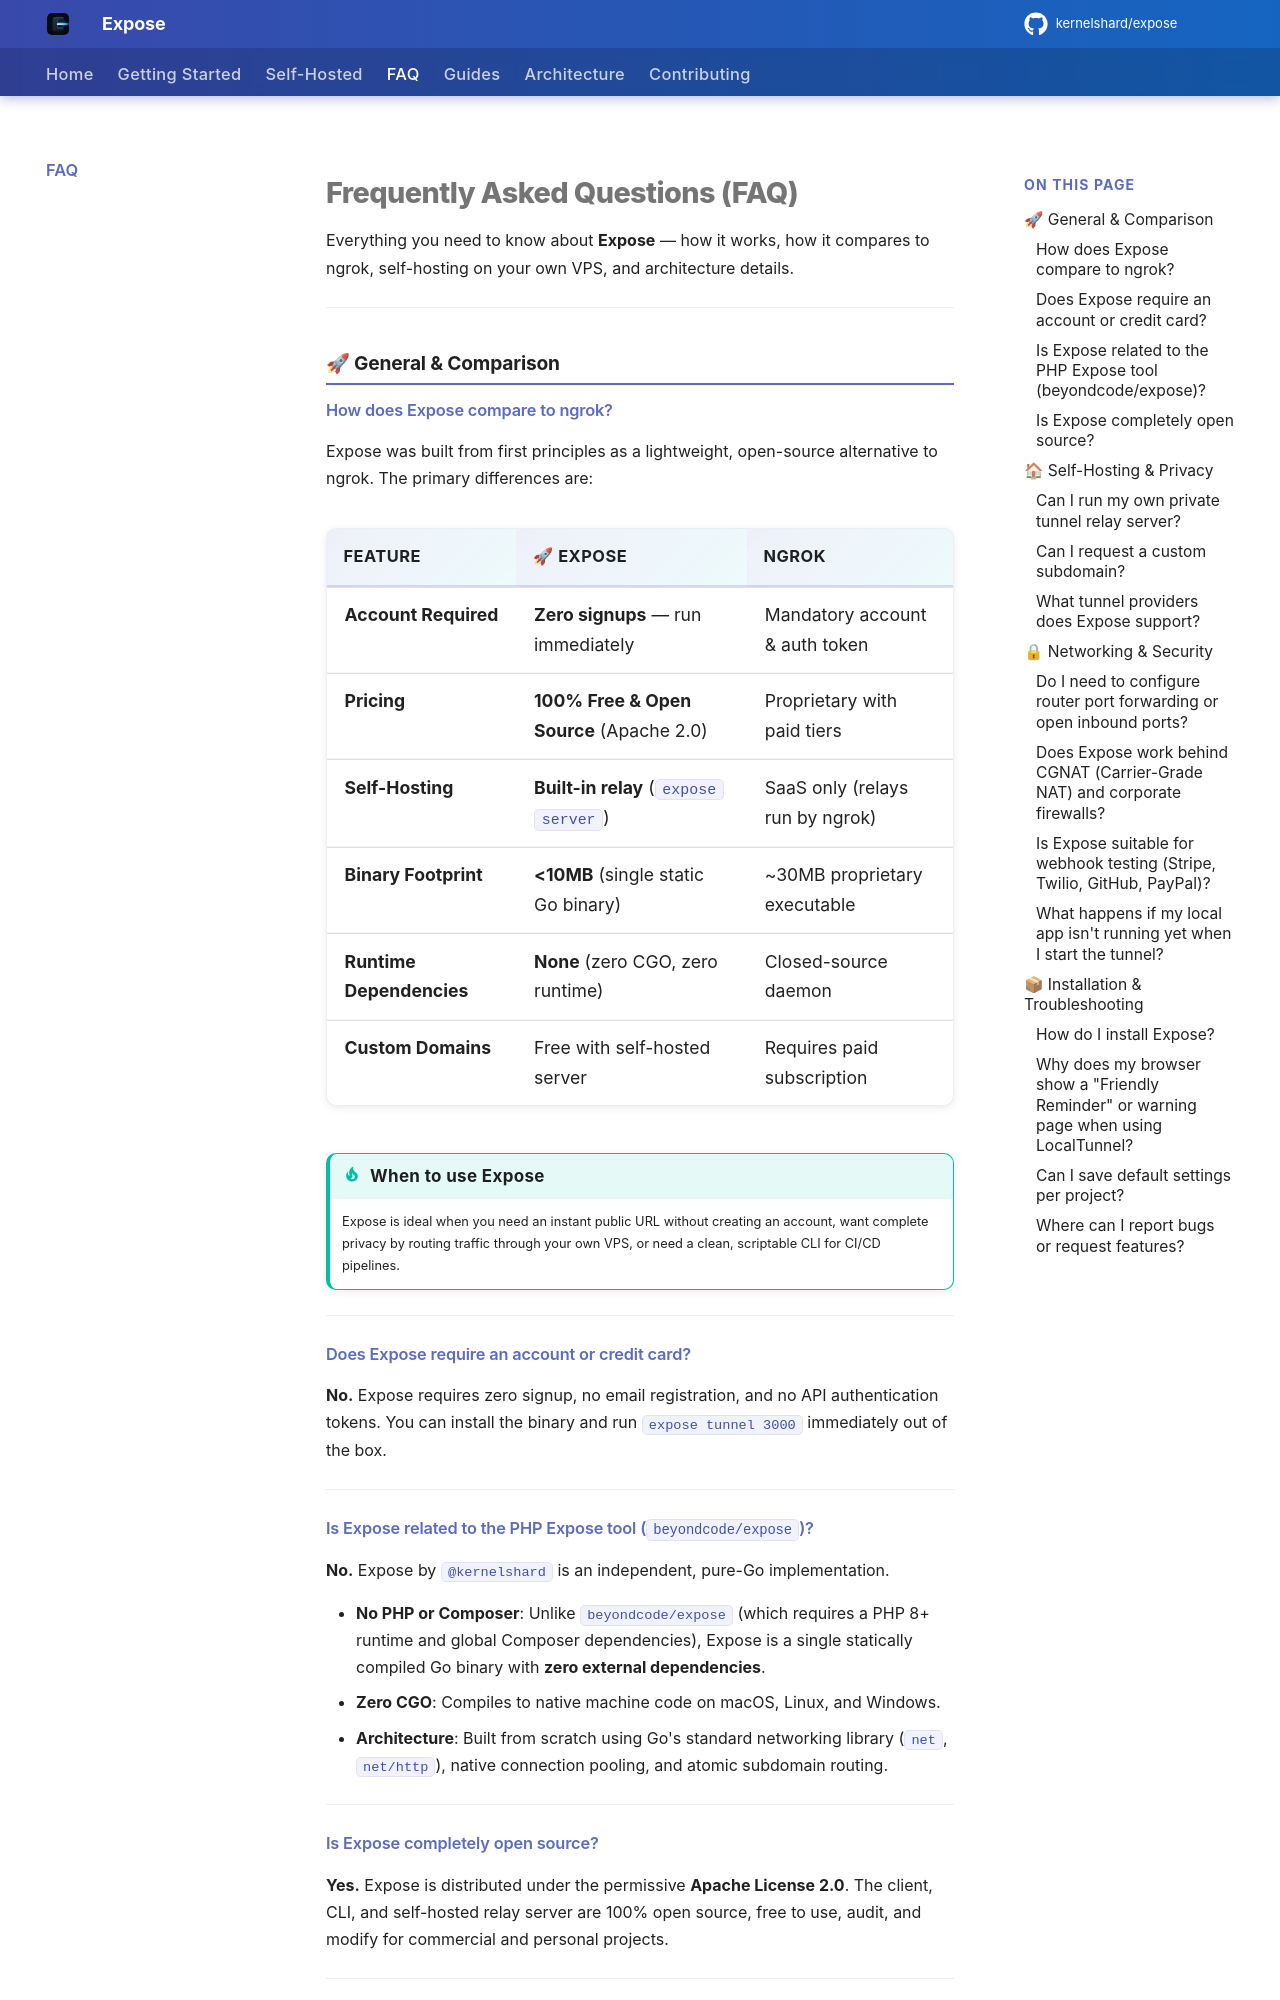

repository: kernelshard/expose · page: FAQ.html · generator: mkdocs

---
title: Frequently Asked Questions (FAQ) — Expose
description: Comprehensive FAQ for Expose. Compare Expose vs ngrok, learn about zero-signup tunnels, self-hosting relays on a VPS, webhook testing, and pure-Go architecture.
keywords:
  - expose faq
  - ngrok alternative faq
  - go tunnel questions
  - self hosted tunnel faq
  - webhook testing localhost
  - expose vs ngrok
  - localtunnel alternative
  - zero signup tunnel
---

# Frequently Asked Questions (FAQ)

Everything you need to know about **Expose** — how it works, how it compares to ngrok, self-hosting on your own VPS, and architecture details.

---

## 🚀 General & Comparison

### How does Expose compare to ngrok?

Expose was built from first principles as a lightweight, open-source alternative to ngrok. The primary differences are:

| Feature | 🚀 **Expose** | ngrok |
| :--- | :--- | :--- |
| **Account Required** | **Zero signups** — run immediately | Mandatory account & auth token |
| **Pricing** | **100% Free & Open Source** (Apache 2.0) | Proprietary with paid tiers |
| **Self-Hosting** | **Built-in relay** (`expose server`) | SaaS only (relays run by ngrok) |
| **Binary Footprint** | **&lt;10MB** (single static Go binary) | ~30MB proprietary executable |
| **Runtime Dependencies** | **None** (zero CGO, zero runtime) | Closed-source daemon |
| **Custom Domains** | Free with self-hosted server | Requires paid subscription |

!!! tip "When to use Expose"
    Expose is ideal when you need an instant public URL without creating an account, want complete privacy by routing traffic through your own VPS, or need a clean, scriptable CLI for CI/CD pipelines.

---

### Does Expose require an account or credit card?

**No.** Expose requires zero signup, no email registration, and no API authentication tokens. You can install the binary and run `expose tunnel 3000` immediately out of the box.

---

### Is Expose related to the PHP Expose tool (`beyondcode/expose`)?

**No.** Expose by `@kernelshard` is an independent, pure-Go implementation. 

* **No PHP or Composer**: Unlike `beyondcode/expose` (which requires a PHP 8+ runtime and global Composer dependencies), Expose is a single statically compiled Go binary with **zero external dependencies**.
* **Zero CGO**: Compiles to native machine code on macOS, Linux, and Windows.
* **Architecture**: Built from scratch using Go's standard networking library (`net`, `net/http`), native connection pooling, and atomic subdomain routing.

---

### Is Expose completely open source?

**Yes.** Expose is distributed under the permissive **Apache License 2.0**. The client, CLI, and self-hosted relay server are 100% open source, free to use, audit, and modify for commercial and personal projects.

---

## 🏠 Self-Hosting & Privacy
